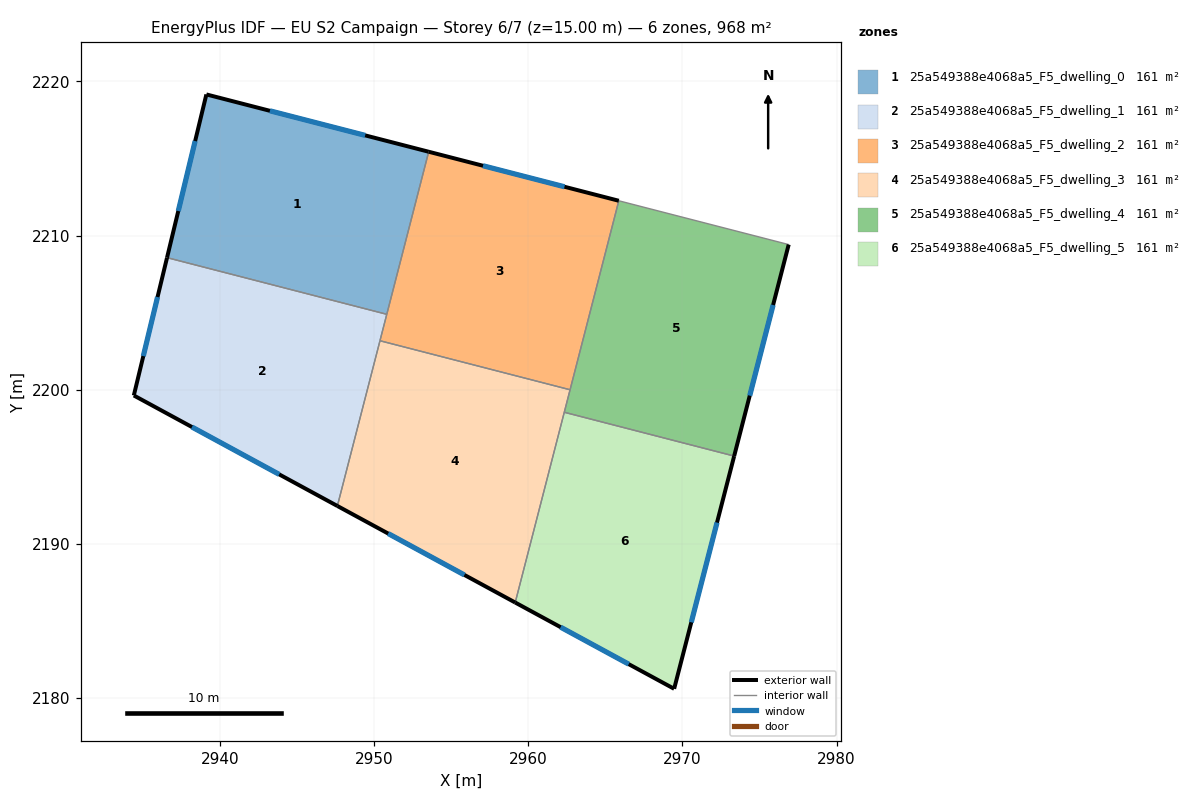
=== STOREY PLAN SPEC (per zone: floor XY polygon, exterior-wall plan segments, windows/doors) ===
zone 1: 25a549388e4068a5_F5_dwelling_0  (161.4 m²)
  floor: (2953.53, 2215.44) (2950.81, 2204.89) (2936.55, 2208.56) (2939.10, 2219.16)
  exterior wall: (2939.10, 2219.16) – (2936.55, 2208.56)  [10.9 m]
    window: (2938.37, 2216.13) – (2937.28, 2211.59)  [6.0 m²]
  exterior wall: (2953.53, 2215.44) – (2939.10, 2219.16)  [14.9 m]
    window: (2949.41, 2216.50) – (2943.23, 2218.09)  [8.2 m²]
  interior walls: 2
zone 2: 25a549388e4068a5_F5_dwelling_1  (161.4 m²)
  floor: (2950.81, 2204.89) (2947.60, 2192.45) (2934.40, 2199.62) (2936.55, 2208.56)
  exterior wall: (2936.55, 2208.56) – (2934.40, 2199.62)  [9.2 m]
    window: (2935.93, 2206.01) – (2935.01, 2202.18)  [5.1 m²]
  exterior wall: (2934.40, 2199.62) – (2947.60, 2192.45)  [15.0 m]
    window: (2938.17, 2197.57) – (2943.83, 2194.50)  [8.3 m²]
  interior walls: 3
zone 3: 25a549388e4068a5_F5_dwelling_2  (161.4 m²)
  floor: (2965.87, 2212.26) (2962.71, 2199.99) (2950.37, 2203.17) (2953.53, 2215.44)
  exterior wall: (2965.87, 2212.26) – (2953.53, 2215.44)  [12.7 m]
    window: (2962.34, 2213.16) – (2957.06, 2214.53)  [7.0 m²]
  interior walls: 4
zone 4: 25a549388e4068a5_F5_dwelling_3  (161.4 m²)
  floor: (2962.71, 2199.99) (2959.15, 2186.18) (2947.60, 2192.45) (2950.37, 2203.17)
  exterior wall: (2947.60, 2192.45) – (2959.15, 2186.18)  [13.1 m]
    window: (2950.90, 2190.66) – (2955.85, 2187.97)  [7.2 m²]
  interior walls: 4
zone 5: 25a549388e4068a5_F5_dwelling_4  (161.4 m²)
  floor: (2976.90, 2209.41) (2973.36, 2195.69) (2962.33, 2198.53) (2965.87, 2212.26)
  exterior wall: (2973.36, 2195.69) – (2976.90, 2209.41)  [14.2 m]
    window: (2974.37, 2199.61) – (2975.88, 2205.49)  [7.8 m²]
  interior walls: 4
zone 6: 25a549388e4068a5_F5_dwelling_5  (161.4 m²)
  floor: (2973.36, 2195.69) (2969.46, 2180.58) (2959.15, 2186.18) (2962.33, 2198.53)
  exterior wall: (2969.46, 2180.58) – (2973.36, 2195.69)  [15.6 m]
    window: (2970.57, 2184.90) – (2972.24, 2191.37)  [8.6 m²]
  exterior wall: (2959.15, 2186.18) – (2969.46, 2180.58)  [11.7 m]
    window: (2962.09, 2184.58) – (2966.51, 2182.18)  [6.5 m²]
  interior walls: 2

=== DERIVED (storey summary) ===
Building: EU S2 Campaign
Storey: 6 of 7  (floor level z = 15.00 m)
Storey gross floor area: 968.3 m²
Zones on this storey: 6
  - 25a549388e4068a5_F5_dwelling_0: floor 161.4 m²; exterior wall 25.8 m (77.4 m²); 2 window(s) 14.2 m²; WWR 18.4%
  - 25a549388e4068a5_F5_dwelling_1: floor 161.4 m²; exterior wall 24.2 m (72.7 m²); 2 window(s) 13.4 m²; WWR 18.4%
  - 25a549388e4068a5_F5_dwelling_2: floor 161.4 m²; exterior wall 12.7 m (38.2 m²); 1 window(s) 7.0 m²; WWR 18.4%
  - 25a549388e4068a5_F5_dwelling_3: floor 161.4 m²; exterior wall 13.1 m (39.4 m²); 1 window(s) 7.2 m²; WWR 18.4%
  - 25a549388e4068a5_F5_dwelling_4: floor 161.4 m²; exterior wall 14.2 m (42.5 m²); 1 window(s) 7.8 m²; WWR 18.4%
  - 25a549388e4068a5_F5_dwelling_5: floor 161.4 m²; exterior wall 27.3 m (82.0 m²); 2 window(s) 15.1 m²; WWR 18.4%
Zone adjacency (shared interzone walls):
  - 25a549388e4068a5_F5_dwelling_0 ↔ 25a549388e4068a5_F5_dwelling_1
  - 25a549388e4068a5_F5_dwelling_0 ↔ 25a549388e4068a5_F5_dwelling_2
  - 25a549388e4068a5_F5_dwelling_1 ↔ 25a549388e4068a5_F5_dwelling_2
  - 25a549388e4068a5_F5_dwelling_1 ↔ 25a549388e4068a5_F5_dwelling_3
  - 25a549388e4068a5_F5_dwelling_2 ↔ 25a549388e4068a5_F5_dwelling_3
  - 25a549388e4068a5_F5_dwelling_2 ↔ 25a549388e4068a5_F5_dwelling_4
  - 25a549388e4068a5_F5_dwelling_3 ↔ 25a549388e4068a5_F5_dwelling_4
  - 25a549388e4068a5_F5_dwelling_3 ↔ 25a549388e4068a5_F5_dwelling_5
  - 25a549388e4068a5_F5_dwelling_4 ↔ 25a549388e4068a5_F5_dwelling_5